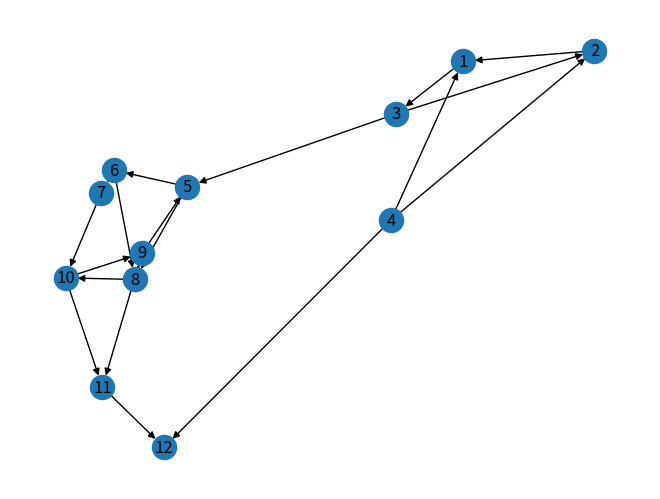
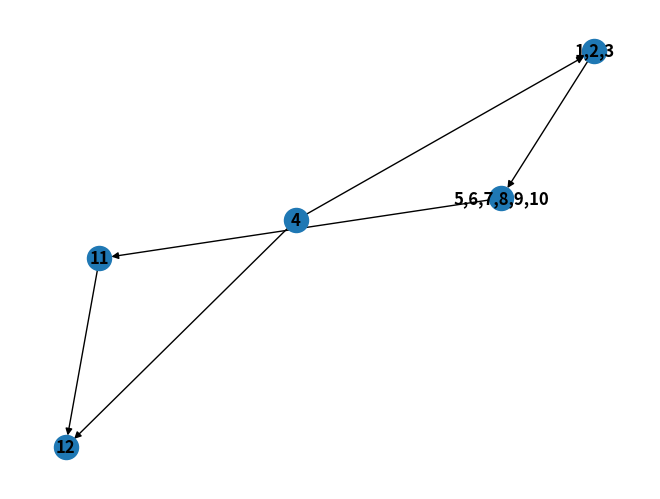
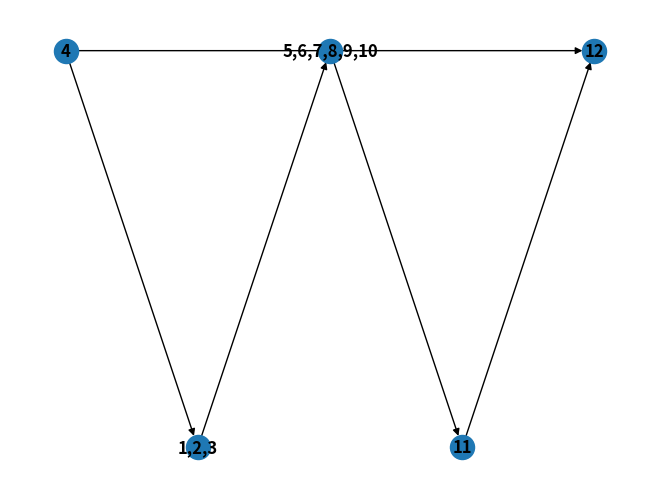
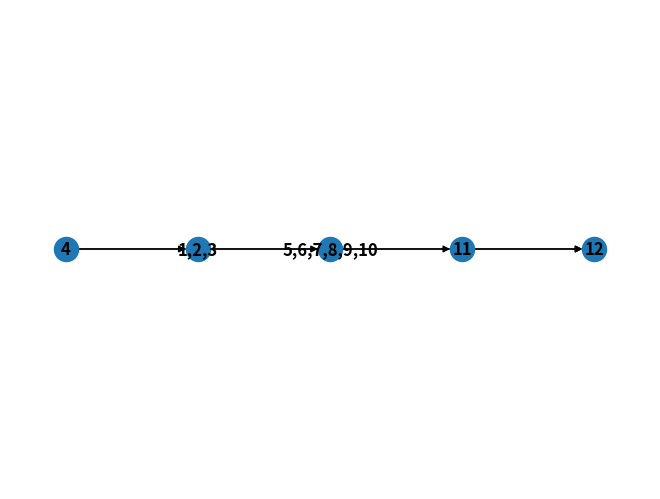

These charts were generated, in order, by the following Python code:
# -*- coding: utf-8 -*-
"""
Created on Mon Nov 15 08:42:06 2021

@author: Josh Hicks
"""

import random
import networkx as nx
import matplotlib.pyplot as plt


G = nx.DiGraph()

G.clear()

edges = [[4,1], [4,2], [4,12], [1, 3] ,[2,1] , [3, 2], [3,5], [5,6], [5,8], [6,7],[6,8], [7,10], [8,9], [8,10], [9,5], [9,11],[10,9], [10,11], [11,12]]

#print("These are the edges: " , edges)

#Adds the edges to g
G.add_edges_from(edges)

print("Plotting the Digraph")
# Draw the digraph to the screen
plt.figure(1)
nx.draw(G, with_labels= True)
plt.show()

#Finds the strongly connected nodes in the graph
strong = list(nx.strongly_connected_components(G))


#Convert the Digraph to a meta graph of its strongly connected parts
B = nx.DiGraph()
for b in range(len(strong)):
    for e in range(len(strong)):
        if b != e:
            for c in strong[b]:                
                if (any(i in G.neighbors(c) for i in strong[e])):
                    #print(",".join(strong[b]))
                    B.add_edge(",".join( str(elem) for elem in strong[b]), ",".join( str(elem) for elem in strong[e]))
                    break



    
#Draw the meta graph to the screen
print("Plotting the Meta Graph")
plt.figure(2)
nx.draw(B, with_labels=True, font_weight='bold')
plt.show()


top = list(nx.topological_sort(B))

positions = {}

for i in range(len(top)):
    positions[top[i]] = [i,pow(-1, i)]
    
print("Linearized as Dag")
plt.figure(3)
nx.draw(B, with_labels=True, font_weight='bold', pos = positions)
plt.show()


for i in range(len(top)):
    positions[top[i]] = [i,0]
print("Actually Linear")
plt.figure(4)
nx.draw(B, with_labels=True, font_weight='bold', pos = positions)
plt.show()
